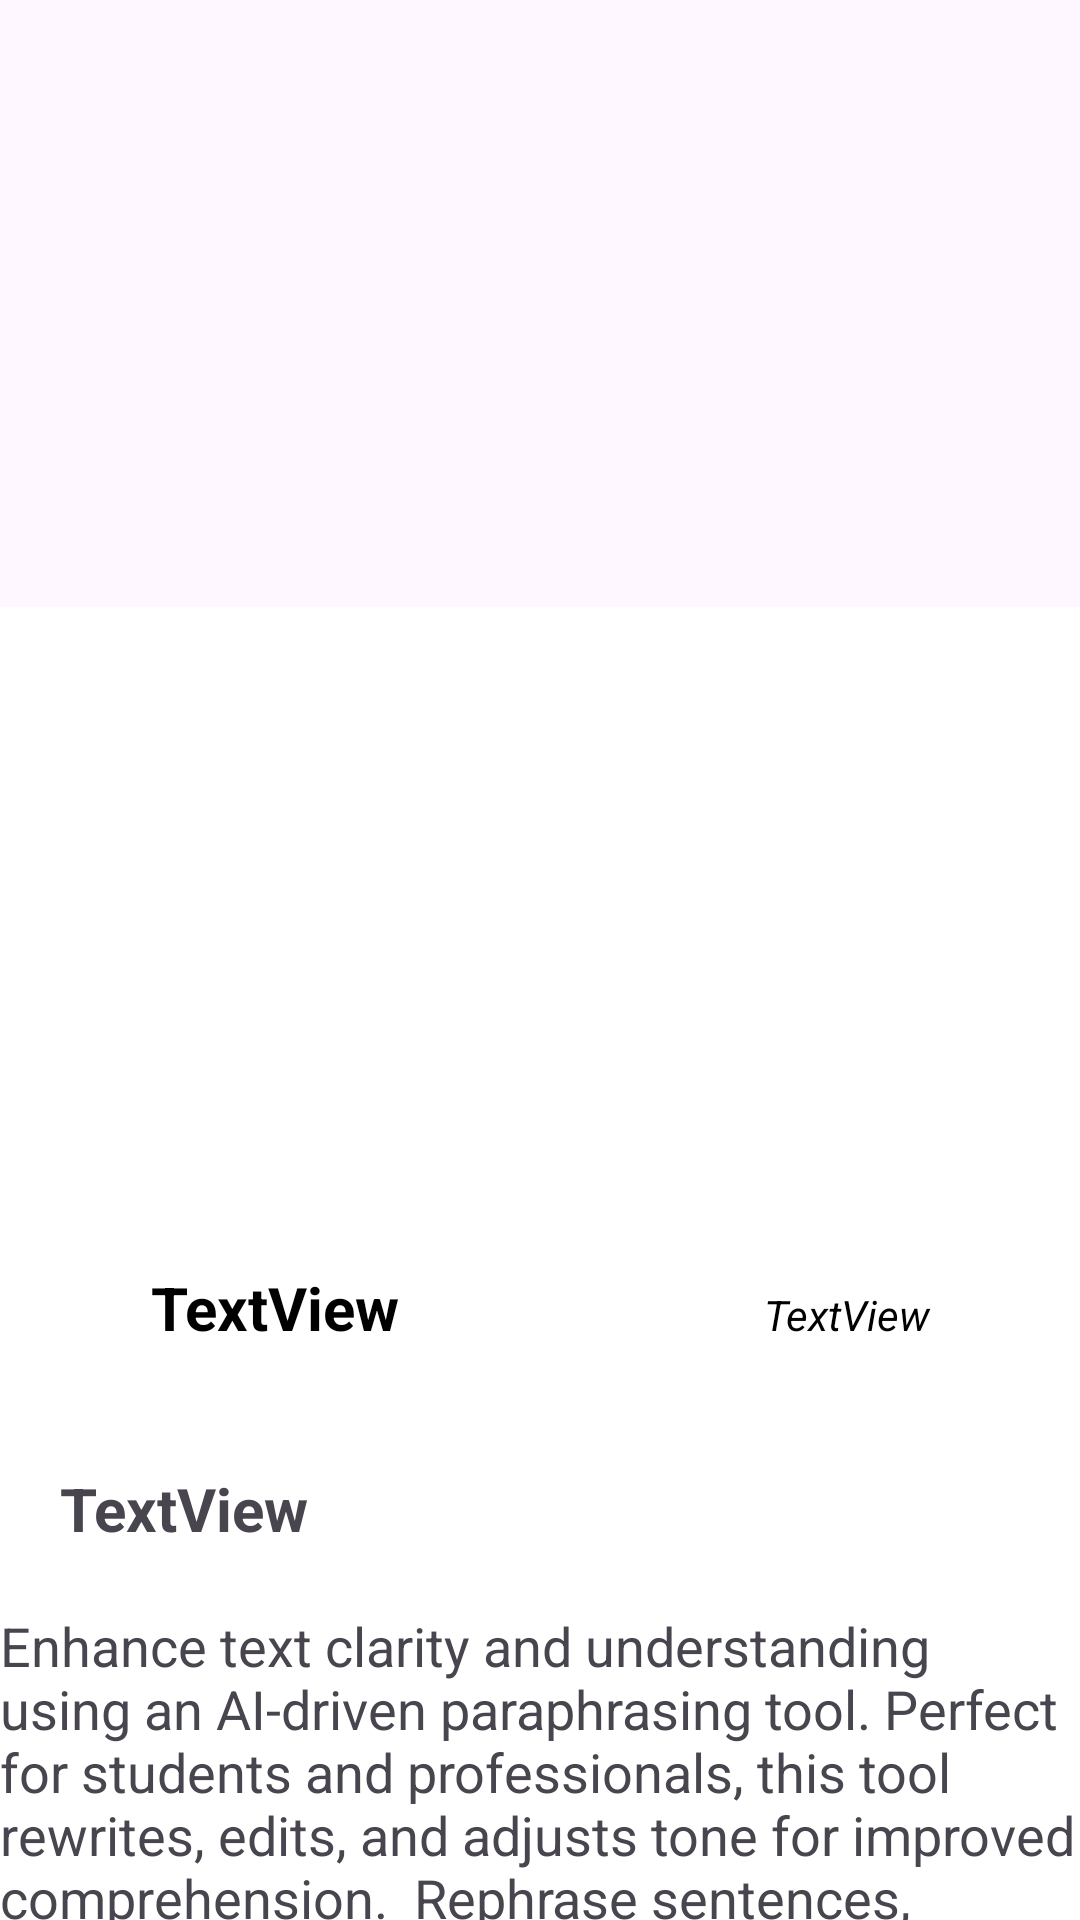

Here is an Android app screen rendered from its layout file. Give the layout XML and the strings, colors and styles it references.
<!-- AndroidManifest.xml: application theme Theme.Eatpromo -->
<!-- res/layout/test.xml -->
<androidx.coordinatorlayout.widget.CoordinatorLayout
    xmlns:android="http://schemas.android.com/apk/res/android"
    xmlns:app="http://schemas.android.com/apk/res-auto"
    android:layout_width="match_parent"
    android:layout_height="match_parent">

    
    <ImageView
        android:id="@+id/imgDeatilles"
        android:layout_width="match_parent"
        android:layout_height="match_parent"
        android:scaleType="fitStart"
        android:src="@drawable/pain"
        app:layout_constraintBottom_toBottomOf="parent"
        app:layout_constraintEnd_toEndOf="parent"
        app:layout_constraintStart_toStartOf="parent"
        app:layout_constraintTop_toTopOf="parent" />

    <LinearLayout
        android:id="@+id/bottom_sheet"
        android:layout_width="match_parent"
        android:layout_height="wrap_content"
        android:background="@android:color/white"
        android:orientation="vertical"
        app:layout_behavior="com.google.android.material.bottomsheet.BottomSheetBehavior">

        

        <LinearLayout
            android:id="@+id/linearLayout3"
            android:layout_width="match_parent"
            android:layout_height="wrap_content"
            android:layout_marginTop="200dp"
            android:background="@drawable/backhround"
            android:orientation="vertical"
            app:layout_constraintBottom_toTopOf="@+id/btnOrder"
            app:layout_constraintEnd_toEndOf="parent"
            app:layout_constraintHorizontal_bias="0.0"
            app:layout_constraintStart_toStartOf="parent"
            app:layout_constraintTop_toTopOf="parent"
            app:layout_constraintVertical_bias="0.0"
            >

            <LinearLayout
                android:layout_width="match_parent"
                android:layout_height="wrap_content"
                android:orientation="horizontal"
                android:padding="20dp">

                <TextView
                    android:id="@+id/titleDetailles"
                    android:layout_width="wrap_content"
                    android:layout_height="wrap_content"
                    android:layout_weight="1"
                    android:gravity="center"
                    android:text="TextView"
                    android:textColor="@color/black"
                    android:textSize="20dp"
                    android:textStyle="bold" />

                <Space
                    android:layout_width="wrap_content"
                    android:layout_height="19dp"
                    android:layout_weight="1" />

                <TextView
                    android:id="@+id/typeDD"
                    android:layout_width="wrap_content"
                    android:layout_height="wrap_content"
                    android:layout_weight="1"
                    android:gravity="center"
                    android:text="TextView"
                    android:textColor="@color/black"
                    android:textStyle="italic" />
            </LinearLayout>

            <TextView
                android:id="@+id/prixD"
                android:layout_width="404dp"
                android:layout_height="wrap_content"
                android:padding="20dp"
                android:text="TextView"
                android:textSize="20sp"
                android:textStyle="bold"
                app:layout_constraintBottom_toBottomOf="parent"
                app:layout_constraintTop_toTopOf="parent" />

            <androidx.constraintlayout.widget.ConstraintLayout
                android:layout_width="match_parent"
                android:layout_height="wrap_content" />

            <TextView
                android:id="@+id/discriptionDetailles"
                android:layout_width="match_parent"
                android:layout_height="226dp"
                android:text="Enhance text clarity and understanding using an AI-driven paraphrasing tool. Perfect for students and professionals, this tool rewrites, edits, and adjusts tone for improved comprehension.  Rephrase sentences, paragraphs, essays, and articles effortlessly with our powerful paraphraser. Prevent plagiarism in blogs, research papers, and more using cutting-edge technology"
                android:textSize="18sp"
                app:layout_constraintEnd_toEndOf="parent"
                app:layout_constraintStart_toStartOf="parent" />


        </LinearLayout>
    </LinearLayout>
</androidx.coordinatorlayout.widget.CoordinatorLayout>
<!-- resources referenced by this layout -->
<resources>
  <!-- drawable backhround (drawable) -->
  <?xml version="1.0" encoding="utf-8"?>
  <selector xmlns:android="http://schemas.android.com/apk/res/android">
  <item>
      <shape android:shape="rectangle">
          <corners android:topLeftRadius="50dp" android:topRightRadius="50dp"/>
          <solid android:color="#FFFFFF"/>
  
          </shape>
  
  
  </item>
  </selector>
  <style name="Theme.Eatpromo" parent="Base.Theme.Eatpromo" />
  <style name="Base.Theme.Eatpromo" parent="Theme.Material3.DayNight.NoActionBar">
          
          
      </style>
  <!-- not gathered from this repository: default colours our renderer supplied (Android Studio template values) -->
  <color name="black">#FF000000</color>
</resources>
